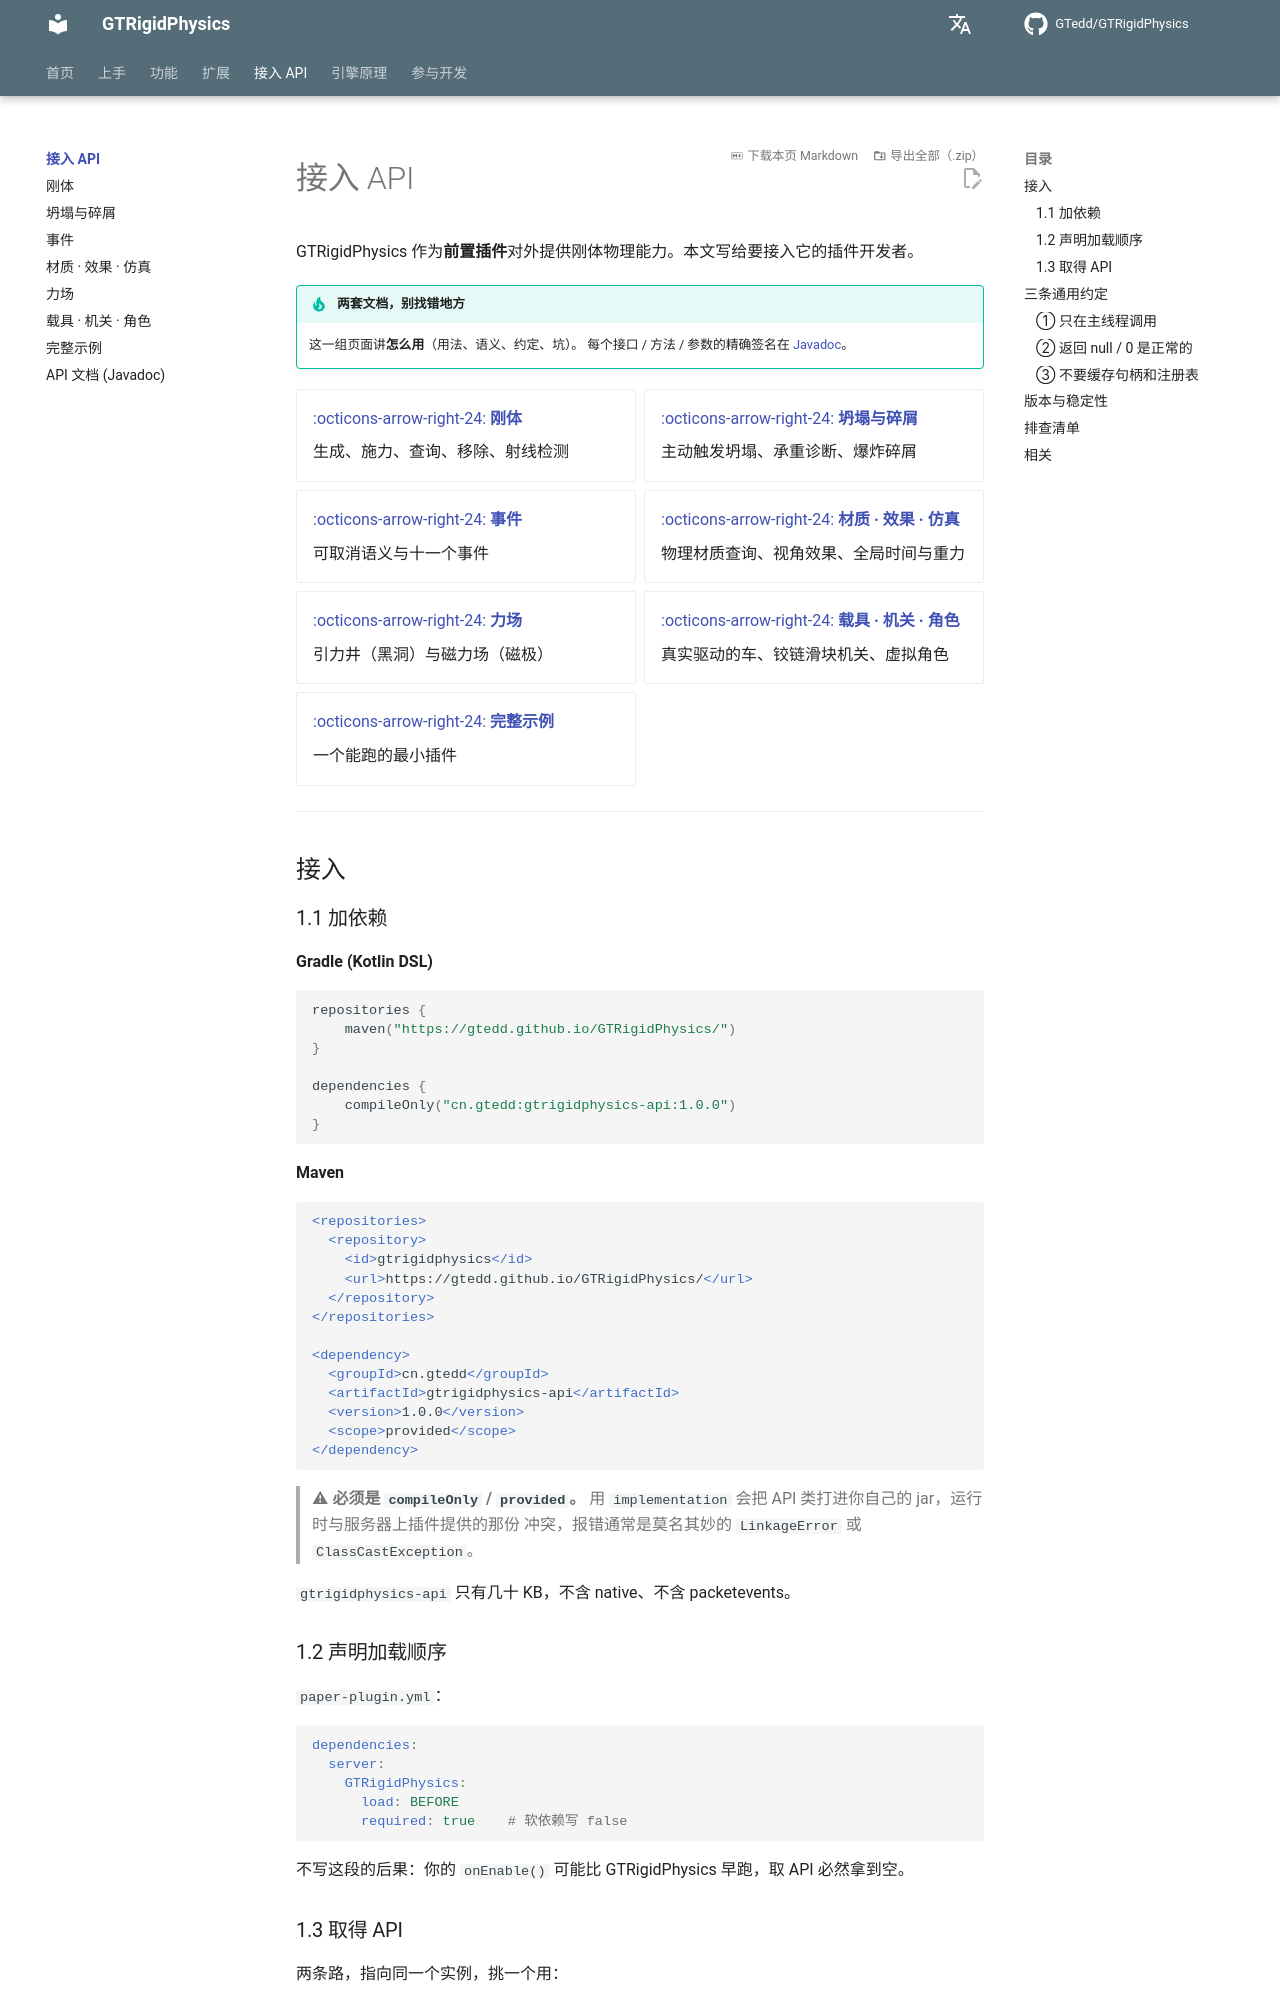

repository: GTedd/GTRigidPhysics · page: api/index.html · generator: mkdocs

# 接入 API

GTRigidPhysics 作为**前置插件**对外提供刚体物理能力。本文写给要接入它的插件开发者。

!!! tip "两套文档，别找错地方"
    这一组页面讲**怎么用**（用法、语义、约定、坑）。
    每个接口 / 方法 / 参数的精确签名在
    [Javadoc](https://gtedd.github.io/GTRigidPhysics/javadoc/)。

<div class="grid cards" markdown>

-   [:octicons-arrow-right-24: **刚体**](bodies.md)

    生成、施力、查询、移除、射线检测

-   [:octicons-arrow-right-24: **坍塌与碎屑**](collapse.md)

    主动触发坍塌、承重诊断、爆炸碎屑

-   [:octicons-arrow-right-24: **事件**](events.md)

    可取消语义与十一个事件

-   [:octicons-arrow-right-24: **材质 · 效果 · 仿真**](materials.md)

    物理材质查询、视角效果、全局时间与重力

-   [:octicons-arrow-right-24: **力场**](fields.md)

    引力井（黑洞）与磁力场（磁极）

-   [:octicons-arrow-right-24: **载具 · 机关 · 角色**](vehicles.md)

    真实驱动的车、铰链滑块机关、虚拟角色

-   [:octicons-arrow-right-24: **完整示例**](examples.md)

    一个能跑的最小插件

</div>

---

## 接入

### 1.1 加依赖

**Gradle (Kotlin DSL)**

```kotlin
repositories {
    maven("https://gtedd.github.io/GTRigidPhysics/")
}

dependencies {
    compileOnly("cn.gtedd:gtrigidphysics-api:1.0.0")
}
```

**Maven**

```xml
<repositories>
  <repository>
    <id>gtrigidphysics</id>
    <url>https://gtedd.github.io/GTRigidPhysics/</url>
  </repository>
</repositories>

<dependency>
  <groupId>cn.gtedd</groupId>
  <artifactId>gtrigidphysics-api</artifactId>
  <version>1.0.0</version>
  <scope>provided</scope>
</dependency>
```

> ⚠ **必须是 `compileOnly` / `provided`。**
> 用 `implementation` 会把 API 类打进你自己的 jar，运行时与服务器上插件提供的那份
> 冲突，报错通常是莫名其妙的 `LinkageError` 或 `ClassCastException`。

`gtrigidphysics-api` 只有几十 KB，不含 native、不含 packetevents。

### 1.2 声明加载顺序

`paper-plugin.yml`：

```yaml
dependencies:
  server:
    GTRigidPhysics:
      load: BEFORE
      required: true    # 软依赖写 false
```

不写这段的后果：你的 `onEnable()` 可能比 GTRigidPhysics 早跑，取 API 必然拿到空。
